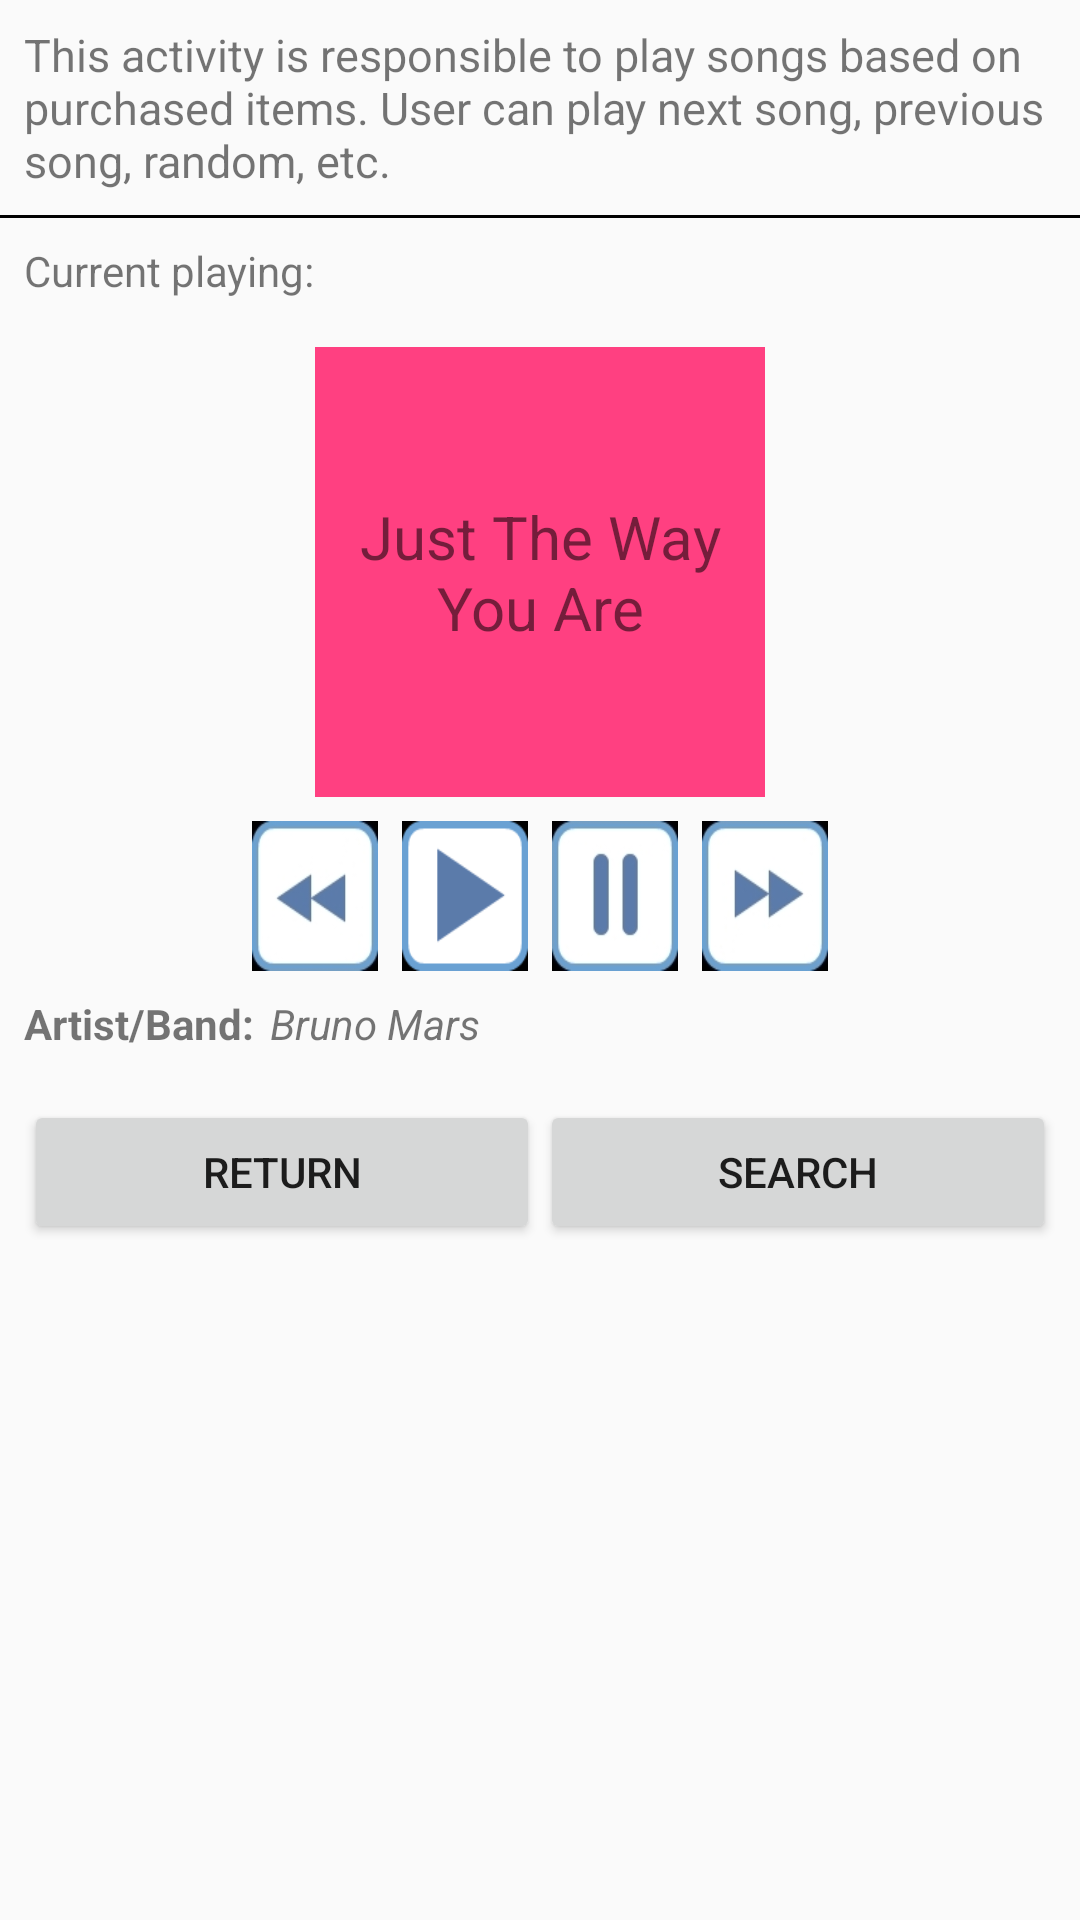

Produce the Android XML layout that renders to this screen, including the resource entries it uses.
<!-- AndroidManifest.xml: application theme AppTheme -->
<!-- res/layout/activity_player.xml -->
<?xml version="1.0" encoding="utf-8"?>
<LinearLayout xmlns:android="http://schemas.android.com/apk/res/android"
    xmlns:tools="http://schemas.android.com/tools"
    android:layout_width="match_parent"
    android:layout_height="match_parent"
    android:orientation="vertical"
    tools:context="com.example.android.musicapp.PlayerActivity">

    <TextView
        android:layout_width="match_parent"
        android:layout_height="wrap_content"
        android:layout_margin="8dp"
        android:text="@string/string_player_activity_description"
        android:textSize="15sp" />

    <ScrollView
        android:layout_width="match_parent"
        android:layout_height="wrap_content">

        <LinearLayout
            android:layout_width="match_parent"
            android:layout_height="wrap_content"
            android:orientation="vertical">

            <View
                android:layout_width="match_parent"
                android:layout_height="1dp"
                android:background="@color/color_line" />

            <TextView
                android:layout_width="match_parent"
                android:layout_height="wrap_content"
                android:layout_margin="8dp"
                android:text="@string/string_current_playing" />

            <TextView
                android:id="@+id/id_found_song"
                android:layout_width="150dp"
                android:layout_height="150dp"
                android:layout_gravity="center_horizontal"
                android:layout_margin="8dp"
                android:background="@color/colorAccent"
                android:gravity="center"
                android:text="@string/string_found_song_example"
                android:textSize="20sp" />

            <LinearLayout
                android:layout_width="wrap_content"
                android:layout_height="wrap_content"
                android:layout_gravity="center"
                android:orientation="horizontal">

                <ImageButton
                    style="@style/StylePlayerButtons"
                    android:onClick="goToPreviousSong"
                    android:src="@drawable/previous" />

                <ImageButton
                    style="@style/StylePlayerButtons"
                    android:onClick="playSong"
                    android:src="@drawable/play" />

                <ImageButton
                    style="@style/StylePlayerButtons"
                    android:onClick="pauseSong"
                    android:src="@drawable/pause" />

                <ImageButton
                    style="@style/StylePlayerButtons"
                    android:onClick="goToNextSong"
                    android:src="@drawable/next" />
            </LinearLayout>

            <LinearLayout
                android:layout_width="match_parent"
                android:layout_height="wrap_content"
                android:orientation="horizontal"
                android:padding="8dp">

                <TextView
                    android:layout_width="wrap_content"
                    android:layout_height="wrap_content"
                    android:layout_marginRight="5dp"
                    android:text="@string/string_artist"
                    android:textStyle="bold" />

                <TextView
                    android:layout_width="wrap_content"
                    android:layout_height="wrap_content"
                    android:text="@string/string_found_song_artist"
                    android:textStyle="italic" />
            </LinearLayout>


            <include layout="@layout/layout_button_return_search" />
        </LinearLayout>
    </ScrollView>
</LinearLayout>
<!-- res/layout/layout_button_return_search.xml (included above) -->
<?xml version="1.0" encoding="utf-8"?>
<LinearLayout xmlns:android="http://schemas.android.com/apk/res/android"
    android:layout_width="match_parent"
    android:layout_height="match_parent"
    android:orientation="horizontal"
    android:padding="8dp">

    <Button
        android:id="@+id/id_button_return"
        android:layout_width="0dp"
        android:layout_height="wrap_content"
        android:layout_weight="1"
        android:text="@string/string_return" />

    <Button
        android:id="@+id/id_button_search"
        android:layout_width="0dp"
        android:layout_height="wrap_content"
        android:layout_weight="1"
        android:text="@string/string_search" />
</LinearLayout>
<!-- resources referenced by this layout -->
<resources>
  <color name="colorAccent">#FF4081</color>
  <color name="color_line">#000000</color>
  <!-- drawable next: jpg bitmap (drawable, 5216 bytes) -->
  <!-- drawable pause: jpg bitmap (drawable, 4783 bytes) -->
  <!-- drawable play: png bitmap (drawable, 1864 bytes) -->
  <!-- drawable previous: jpg bitmap (drawable, 5470 bytes) -->
  <string name="string_artist">Artist/Band:</string>
  <string name="string_current_playing">Current playing:</string>
  <string name="string_found_song_artist" translatable="false">Bruno Mars</string>
  <string name="string_found_song_example" translatable="false">Just The Way You Are</string>
  <string name="string_player_activity_description" translatable="false">This activity is responsible to play songs based on purchased items. User can play next song, previous song, random, etc.</string>
  <string name="string_return">Return</string>
  <string name="string_search">Search</string>
  <style name="StylePlayerButtons" parent="@android:style/Widget.Holo.Button.Borderless">
          <item name="android:layout_width">50dp</item>
          <item name="android:layout_height">50dp</item>
          <item name="android:scaleType">fitXY</item>
      </style>
  <style name="AppTheme" parent="Theme.AppCompat.Light.DarkActionBar">
          
          <item name="colorPrimary">@color/colorPrimary</item>
          <item name="colorPrimaryDark">@color/colorPrimaryDark</item>
          <item name="colorAccent">@color/colorAccent</item>
      </style>
  <color name="colorPrimary">#3F51B5</color>
  <color name="colorPrimaryDark">#303F9F</color>
</resources>
